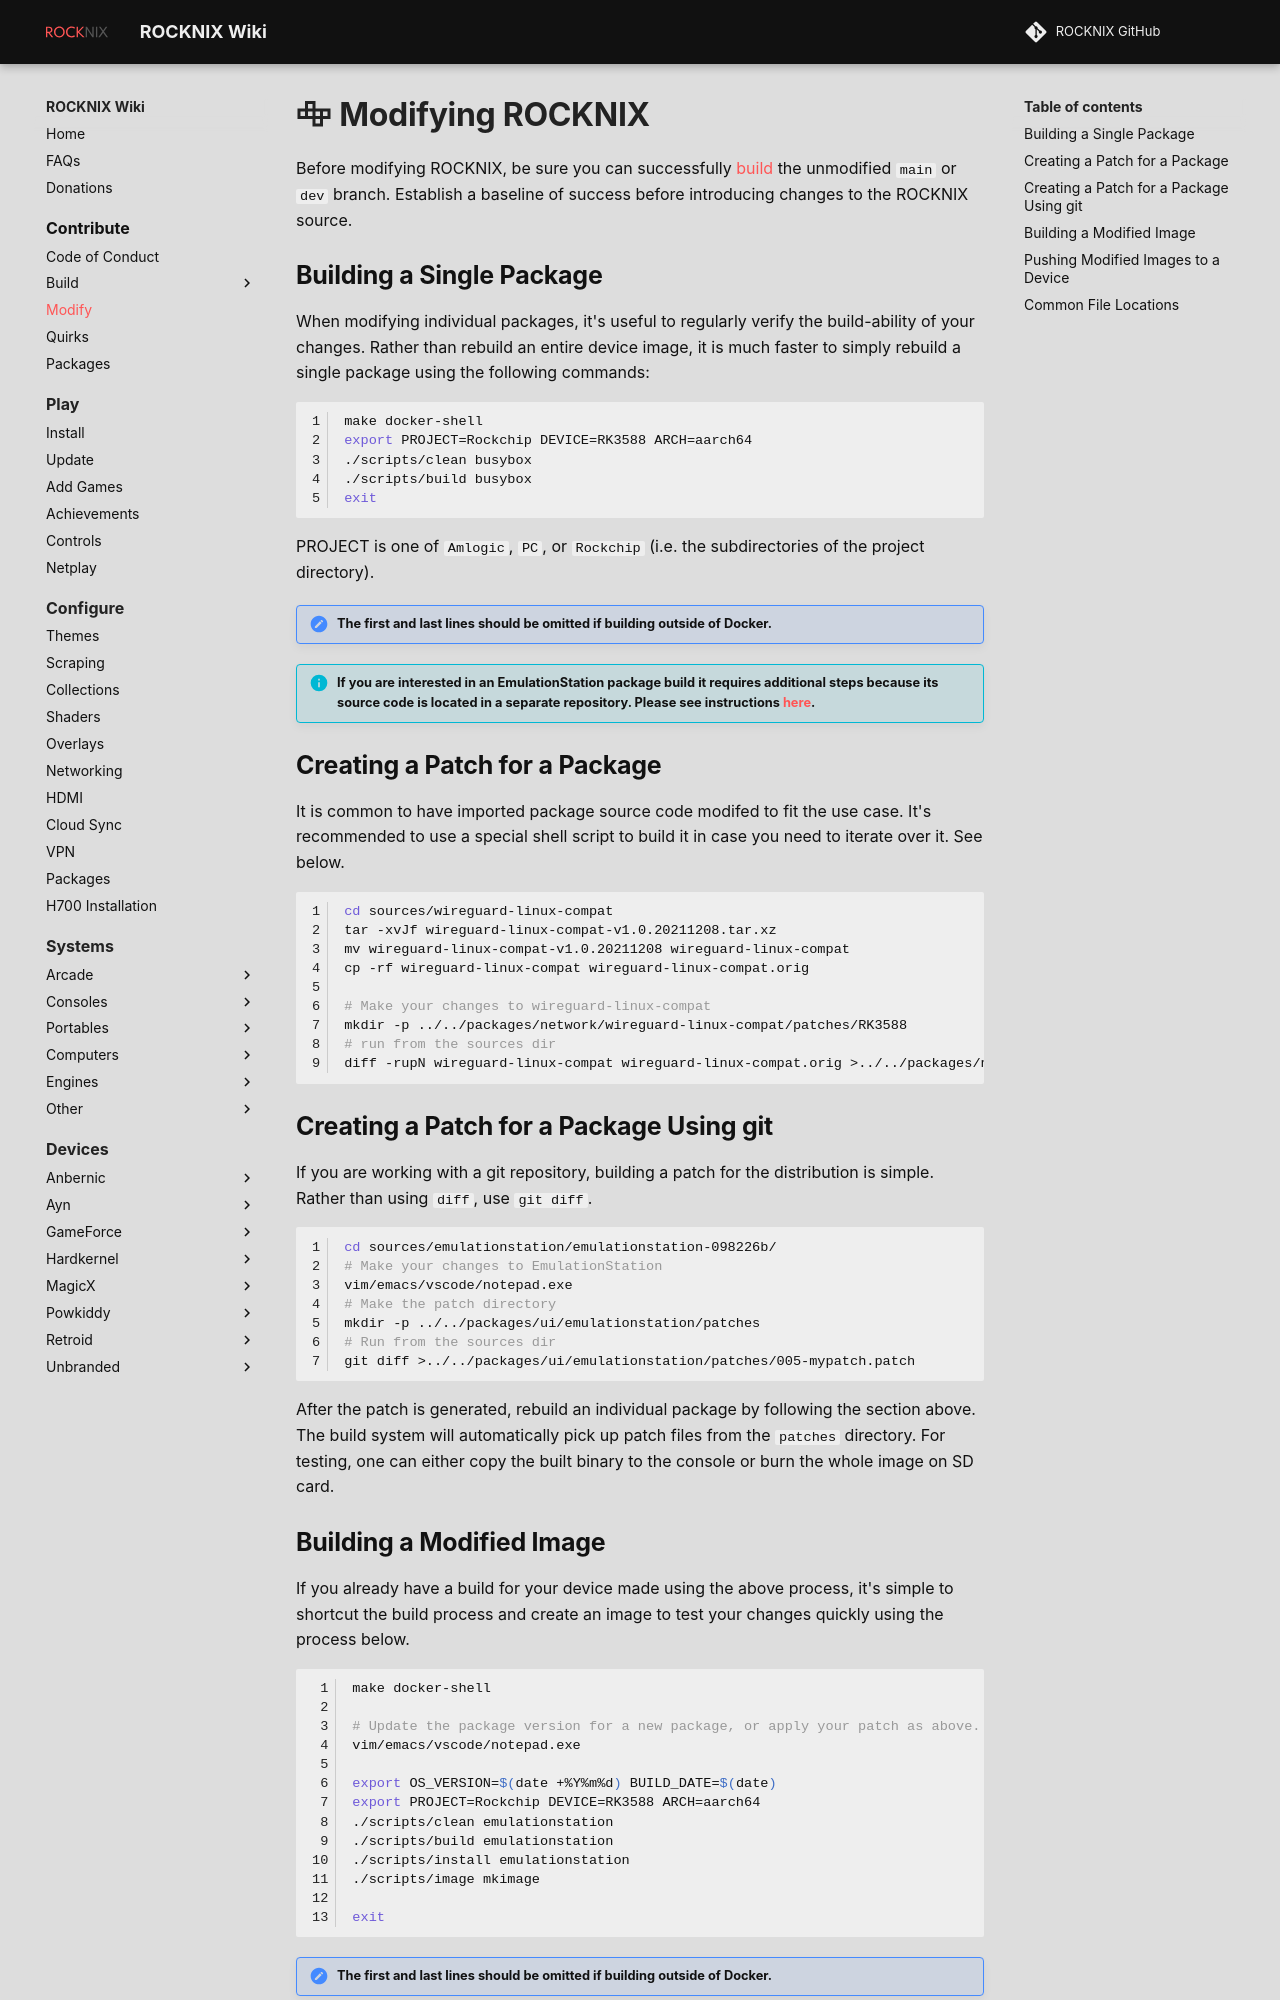

repository: stolen/rocknix.org · page: contribute/modify/index.html · generator: mkdocs

# :material-cube-unfolded: Modifying ROCKNIX

Before modifying ROCKNIX, be sure you can successfully [build](build.md) the unmodified `main` or `dev` branch.  Establish a baseline of success before introducing changes to the ROCKNIX source.

## Building a Single Package

When modifying individual packages, it's useful to regularly verify the build-ability of your changes.  Rather than rebuild an entire device image, it is much faster to simply rebuild a single package using the following commands:

``` bash linenums="1"
make docker-shell
export PROJECT=Rockchip DEVICE=RK3588 ARCH=aarch64
./scripts/clean busybox
./scripts/build busybox
exit
```

PROJECT is one of `Amlogic`, `PC`, or `Rockchip` (i.e. the subdirectories of the project directory).

!!! note "The first and last lines should be omitted if building outside of Docker."

!!! info "If you are interested in an EmulationStation package build it requires additional steps because its source code is located in a separate repository.  Please see instructions [here](https://github.com/ROCKNIX/distribution/blob/main/packages/ui/emulationstation/package.mk#L39)."

## Creating a Patch for a Package

It is common to have imported package source code modifed to fit the use case. It's recommended to use a special shell script to build it in case you need to iterate over it. See below.

``` bash linenums="1"
cd sources/wireguard-linux-compat
tar -xvJf wireguard-linux-compat-v1.0.20211208.tar.xz
mv wireguard-linux-compat-v1.0.20211208 wireguard-linux-compat
cp -rf wireguard-linux-compat wireguard-linux-compat.orig

# Make your changes to wireguard-linux-compat
mkdir -p ../../packages/network/wireguard-linux-compat/patches/RK3588
# run from the sources dir
diff -rupN wireguard-linux-compat wireguard-linux-compat.orig >../../packages/network/wireguard-linux-compat/patches/RK3588/mychanges.patch
```

## Creating a Patch for a Package Using git

If you are working with a git repository, building a patch for the distribution is simple.  Rather than using `diff`, use `git diff`.

``` bash linenums="1"
cd sources/emulationstation/emulationstation-098226b/
# Make your changes to EmulationStation
vim/emacs/vscode/notepad.exe
# Make the patch directory
mkdir -p ../../packages/ui/emulationstation/patches
# Run from the sources dir
git diff >../../packages/ui/emulationstation/patches/005-mypatch.patch
```

After the patch is generated, rebuild an individual package by following the section above. The build system will automatically pick up patch files from the `patches` directory. For testing, one can either copy the built binary to the console or burn the whole image on SD card.
